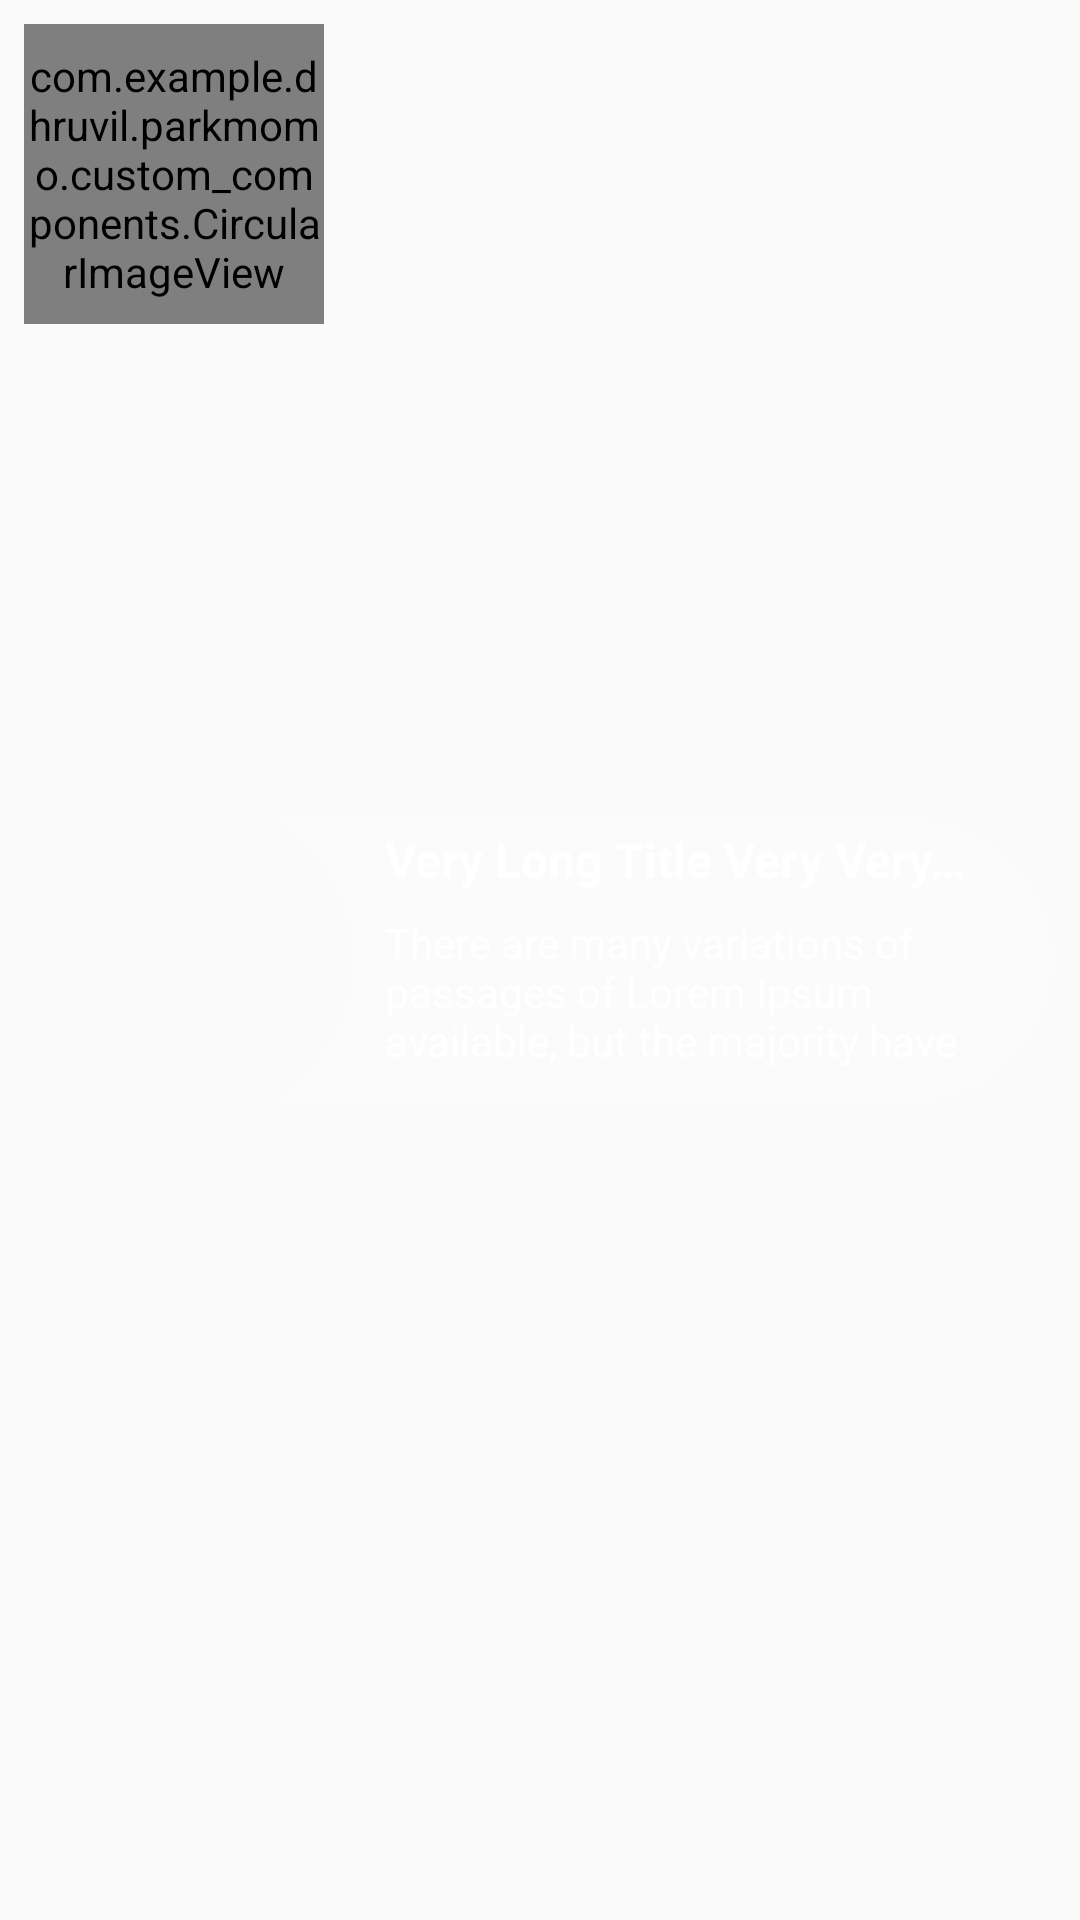

Reconstruct the res/layout file that produces this screen, plus the resources it refers to.
<!-- AndroidManifest.xml: application theme AppTheme -->
<!-- res/layout/offerlist_item_category.xml -->
<?xml version="1.0" encoding="utf-8"?>
<RelativeLayout

xmlns:android="http://schemas.android.com/apk/res/android"
android:padding="8dp"
xmlns:app="http://schemas.android.com/apk/res-auto"
android:orientation="vertical"
android:layout_width="match_parent"
android:layout_height="wrap_content">

<com.example.dhruvil.parkmomo.custom_components.CircularImageView
    android:id="@+id/imgHomeProduct"
    android:layout_gravity="center"
    android:layout_width="100dp"
    android:layout_height="100dp"
    app:border_color="#ddd"
    app:border_width="4dp"
    app:shadow="false"
    android:scaleType="fitCenter"
    android:src="@drawable/another"/>
<LinearLayout
    android:orientation="vertical"
    android:layout_centerInParent="true"
    android:layout_marginLeft="-20dp"
    android:layout_toRightOf="@+id/imgHomeProduct"
    android:background="@drawable/trans_bg"
    android:layout_width="match_parent"
    android:layout_height="wrap_content" >

    <TextView

        android:textStyle="bold"
        android:id="@+id/txtNameHomeProduct"
        android:paddingRight="20dp"
        android:paddingLeft="40dp"
        android:paddingTop="4dp"
        android:singleLine="true"
        android:text="Very Long Title Very Very Long"
        android:textColor="@android:color/white"
        android:textSize="16sp"
        android:layout_width="match_parent"
        android:layout_height="wrap_content" />
    <View
        android:layout_marginTop="4dp"
        android:layout_marginLeft="40dp"
        android:layout_marginRight="20dp"
        android:id="@+id/vDottedLine"
        android:background="@drawable/dotted"
        android:layout_width="match_parent"
        android:layout_height="4px"
        android:layerType="software" />
    <TextView

        android:id="@+id/txtDetailHomeProduct"
        android:paddingLeft="40dp"
        android:paddingRight="20dp"
        android:paddingTop="2dp"
        android:maxLines="3"
        android:text="There are many variations of passages of Lorem Ipsum available, but the majority have suffered alteration in some form, by injected humour"
        android:textColor="@android:color/white"
        android:textSize="14sp"
        android:layout_width="match_parent"
        android:layout_height="wrap_content" />
</LinearLayout>

</RelativeLayout>
<!-- resources referenced by this layout -->
<resources>
  <!-- drawable another: jpg bitmap (drawable, 183584 bytes) -->
  <!-- drawable dotted (drawable) -->
  <?xml version="1.0" encoding="utf-8"?>
  <shape xmlns:android="http://schemas.android.com/apk/res/android"
      android:shape="line">
  
      <stroke
          android:dashGap="4dp"
          android:dashWidth="2dp"
          android:height="1px"
          android:color="#ffffff" />
  
  </shape>
  <style name="AppTheme" parent="AppTheme.Base">
  
      </style>
  <style name="AppTheme.Base" parent="Theme.AppCompat.Light.NoActionBar">
  
          <item name="colorPrimary">@color/primaryColor</item>
          <item name="colorPrimaryDark">@color/primaryColor</item>
          <item name="colorAccent">#ffffff</item>
          <item name="drawerArrowStyle">@style/DrawerArrowStyle</item>
          <item name="android:textColorPrimary">@android:color/white</item>
          </style>
  <color name="primaryColor">#3C83F6</color>
  <style name="DrawerArrowStyle" parent="Widget.AppCompat.DrawerArrowToggle">
          <item name="spinBars">true</item>
          <item name="color">@android:color/white</item>
      </style>
</resources>
